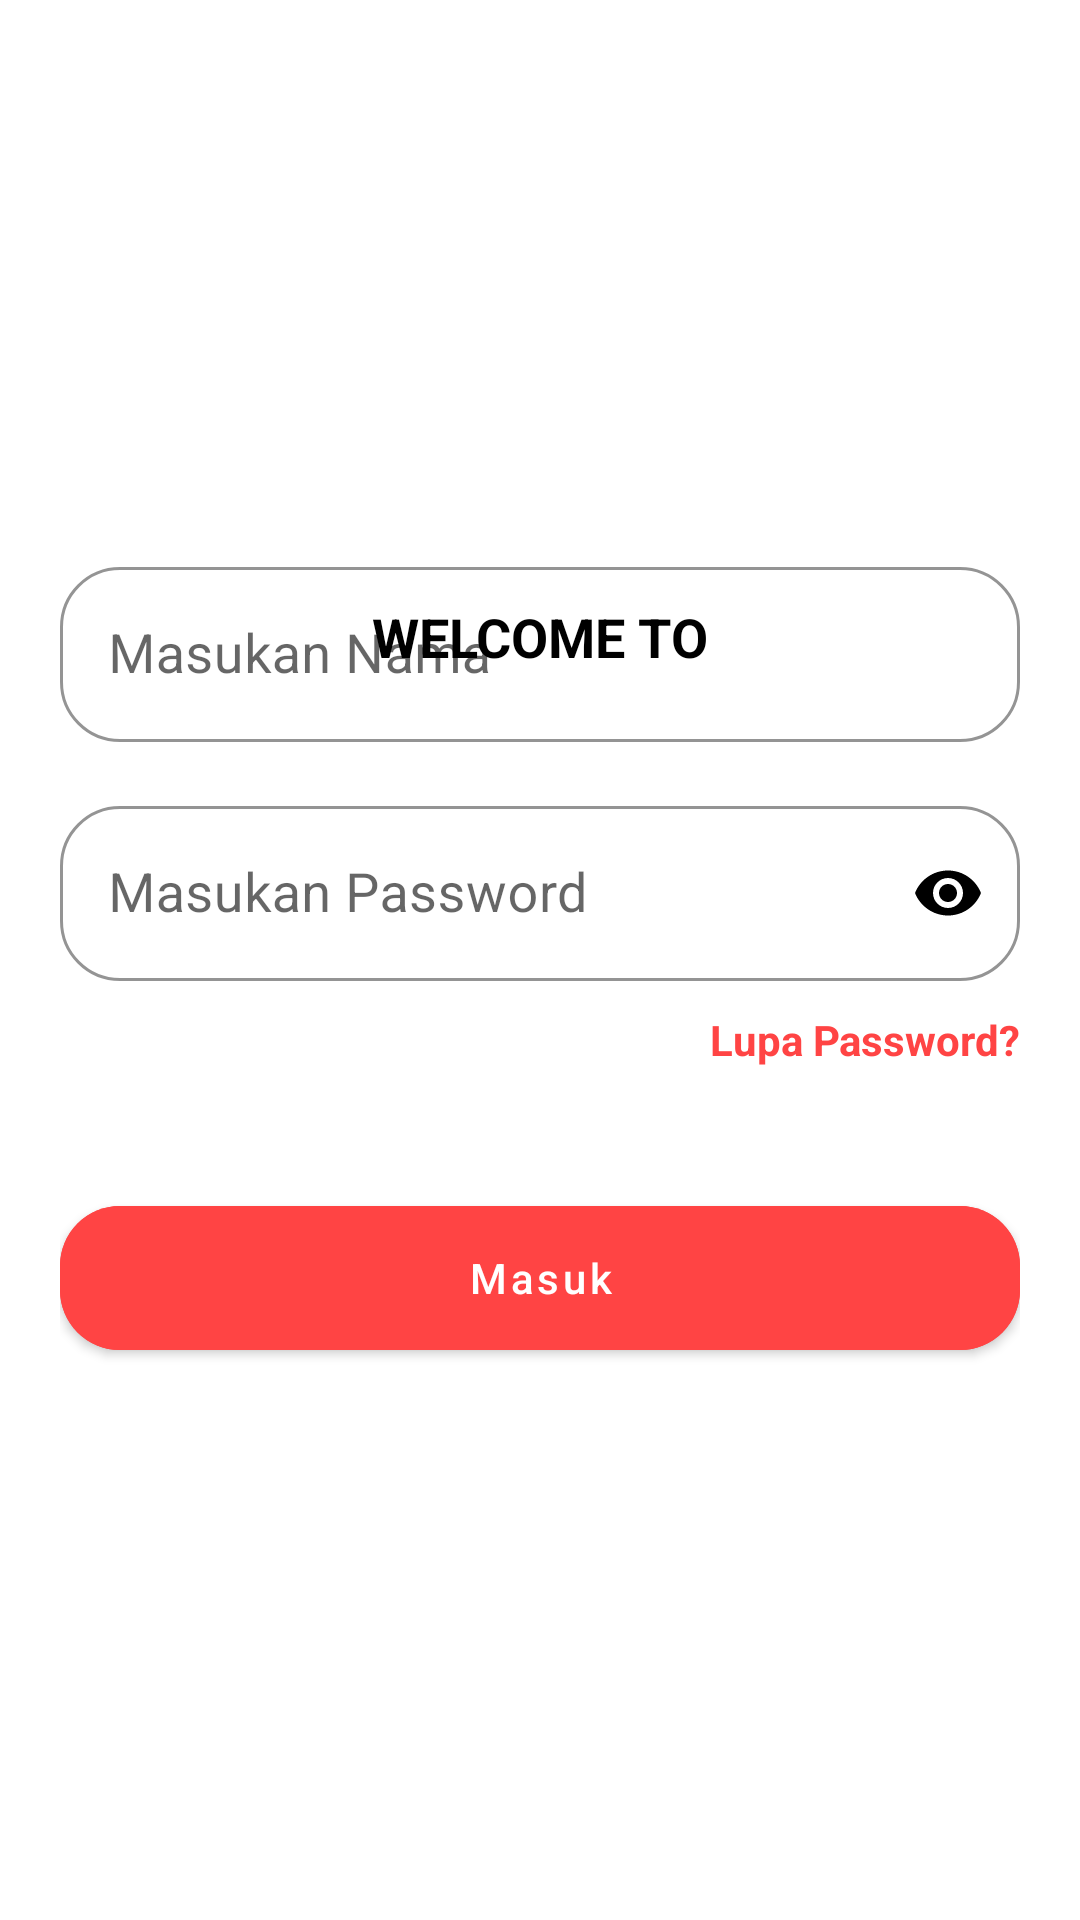

Produce the Android XML layout that renders to this screen, including the resource entries it uses.
<!-- AndroidManifest.xml: application theme Theme.AbsenUAS -->
<!-- res/layout/activity_login.xml -->
<?xml version="1.0" encoding="utf-8"?>
<androidx.coordinatorlayout.widget.CoordinatorLayout xmlns:android="http://schemas.android.com/apk/res/android"
    xmlns:app="http://schemas.android.com/apk/res-auto"
    android:layout_width="match_parent"
    android:layout_height="match_parent"
    android:background="@color/white"
    android:fitsSystemWindows="true">

    <RelativeLayout
        android:layout_width="match_parent"
        android:layout_height="match_parent">

        <androidx.appcompat.widget.LinearLayoutCompat
            android:layout_width="match_parent"
            android:layout_height="wrap_content"
            android:layout_marginTop="30dp"
            android:orientation="vertical">

            <androidx.appcompat.widget.AppCompatImageView
                android:layout_width="150dp"
                android:layout_height="150dp"
                android:layout_gravity="center"
                android:src="@drawable/logo" />

            <androidx.appcompat.widget.AppCompatTextView
                android:layout_width="wrap_content"
                android:layout_height="wrap_content"
                android:layout_gravity="center"
                android:layout_marginTop="20dp"
                android:text="Welcome to"
                android:textAllCaps="true"
                android:textColor="@color/black"
                android:textSize="18sp"
                android:textStyle="bold" />

        </androidx.appcompat.widget.LinearLayoutCompat>

        <androidx.core.widget.NestedScrollView
            android:layout_width="match_parent"
            android:layout_height="wrap_content"
            android:layout_centerInParent="true"
            android:layout_marginStart="20dp"
            android:layout_marginTop="40dp"
            android:layout_marginEnd="20dp">

            <androidx.appcompat.widget.LinearLayoutCompat
                android:layout_width="match_parent"
                android:layout_height="wrap_content"
                android:orientation="vertical">

                <com.google.android.material.textfield.TextInputLayout
                    style="@style/Widget.MaterialComponents.TextInputLayout.OutlinedBox"
                    android:layout_width="match_parent"
                    android:layout_height="wrap_content"
                    app:boxCornerRadiusBottomEnd="20dp"
                    app:boxCornerRadiusBottomStart="20dp"
                    app:boxCornerRadiusTopEnd="20dp"
                    app:boxCornerRadiusTopStart="20dp"
                    app:boxStrokeColor="@color/black"
                    app:hintTextColor="@color/black">

                    <com.google.android.material.textfield.TextInputEditText
                        android:id="@+id/inputNama"
                        android:layout_width="match_parent"
                        android:layout_height="wrap_content"
                        android:hint="Masukan Nama"
                        android:imeOptions="actionNext"
                        android:inputType="text"
                        android:maxLines="1"
                        android:singleLine="true"
                        android:textColor="@color/black"
                        android:textColorHint="@color/black"
                        android:textSize="18sp" />

                </com.google.android.material.textfield.TextInputLayout>

                <com.google.android.material.textfield.TextInputLayout
                    style="@style/Widget.MaterialComponents.TextInputLayout.OutlinedBox"
                    android:layout_width="match_parent"
                    android:layout_height="wrap_content"
                    android:layout_marginTop="16dp"
                    app:boxCornerRadiusBottomEnd="20dp"
                    app:boxCornerRadiusBottomStart="20dp"
                    app:boxCornerRadiusTopEnd="20dp"
                    app:boxCornerRadiusTopStart="20dp"
                    app:boxStrokeColor="@color/black"
                    app:hintTextColor="@color/black"
                    app:passwordToggleEnabled="true"
                    app:passwordToggleTint="@color/black">

                    <com.google.android.material.textfield.TextInputEditText
                        android:id="@+id/inputPassword"
                        android:layout_width="match_parent"
                        android:layout_height="wrap_content"
                        android:hint="Masukan Password"
                        android:imeOptions="actionDone"
                        android:inputType="textPassword"
                        android:maxLines="1"
                        android:singleLine="true"
                        android:textColor="@color/black"
                        android:textColorHint="@color/black"
                        android:textSize="18sp" />

                </com.google.android.material.textfield.TextInputLayout>

                <TextView
                    android:id="@+id/tvForgotPassword"
                    android:layout_width="wrap_content"
                    android:layout_height="wrap_content"
                    android:layout_gravity="end"
                    android:layout_marginTop="10dp"
                    android:text="Lupa Password?"
                    android:textColor="@android:color/holo_red_light"
                    android:textSize="14sp"
                    android:textStyle="bold" />

                <com.google.android.material.button.MaterialButton
                    android:id="@+id/btnLogin"
                    style="@style/Widget.MaterialComponents.Button"
                    android:layout_width="match_parent"
                    android:layout_height="60dp"
                    android:layout_marginTop="40dp"
                    android:backgroundTint="@android:color/holo_red_light"
                    android:text="Masuk"
                    android:textAllCaps="false"
                    android:textColor="@color/white"
                    app:cornerRadius="20dp"
                    app:elevation="5dp" />

            </androidx.appcompat.widget.LinearLayoutCompat>

        </androidx.core.widget.NestedScrollView>

    </RelativeLayout>

</androidx.coordinatorlayout.widget.CoordinatorLayout>
<!-- resources referenced by this layout -->
<resources>
  <style name="Theme.AbsenUAS" parent="Theme.MaterialComponents.Light.NoActionBar">
          
          <item name="colorPrimary">@color/purple_500</item>
          <item name="colorPrimaryVariant">@color/purple_700</item>
          <item name="colorOnPrimary">@color/white</item>
          
          <item name="colorSecondary">@color/teal_200</item>
          <item name="colorSecondaryVariant">@color/teal_700</item>
          <item name="colorOnSecondary">@color/black</item>
          
          <item name="android:statusBarColor">@color/black</item>
          
      </style>
  <!-- not gathered from this repository: default colours our renderer supplied (Android Studio template values) -->
  <color name="purple_500">#FF6200EE</color>
  <color name="purple_700">#FF3700B3</color>
  <color name="teal_200">#FF03DAC5</color>
  <color name="teal_700">#FF018786</color>
  <color name="black">#FF000000</color>
  <color name="white">#FFFFFFFF</color>
</resources>
